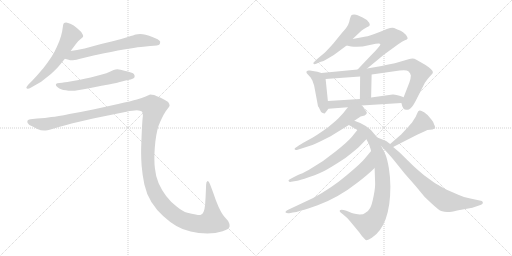
t = 0.00 s
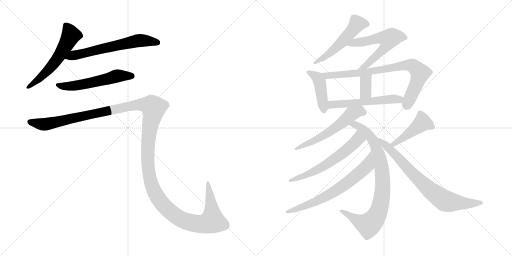
t = 2.51 s
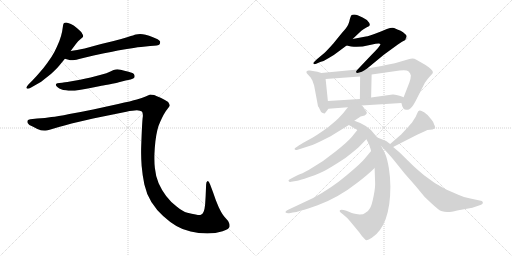
t = 5.02 s
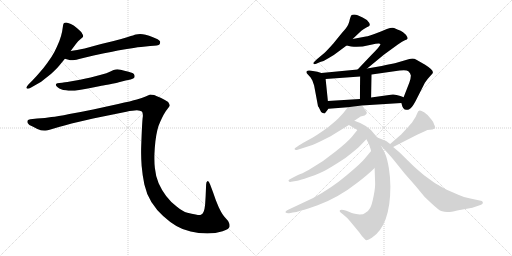
t = 7.53 s
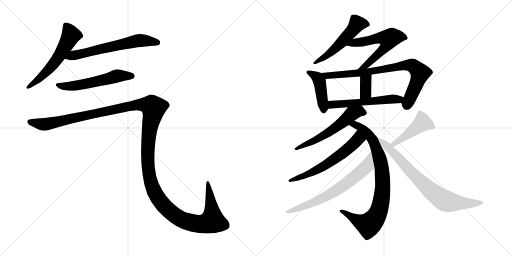
t = 10.04 s
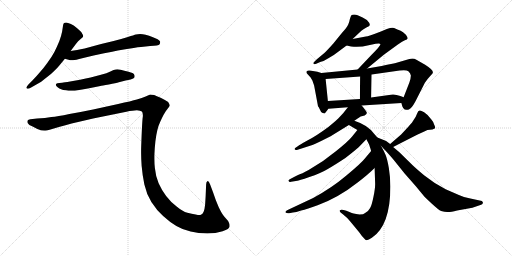
t = 12.55 s

The animated SVG that drew these frames (rendered in a browser with its animation timeline set to each time). Animation: 16 CSS @keyframes rules; one cycle of 12.55 s.

<svg version="1.1" viewBox="0 0 2048 1024" xmlns="http://www.w3.org/2000/svg">
  <g stroke="lightgray" stroke-dasharray="1,1" stroke-width="1" transform="scale(4, 4)">
    <line x1="0" y1="0" x2="256" y2="256"></line>
    <line x1="256" y1="0" x2="0" y2="256"></line>
    <line x1="128" y1="0" x2="128" y2="256"></line>
    <line x1="0" y1="128" x2="256" y2="128"></line>
    <line x1="256" y1="0" x2="512" y2="256"></line>
    <line x1="512" y1="0" x2="256" y2="256"></line>
    <line x1="384" y1="0" x2="384" y2="256"></line>
    <line x1="256" y1="128" x2="512" y2="128"></line>
  </g>
<g transform="scale(1, -1) translate(0, -850)">
   <style type="text/css">
    @keyframes keyframes0 {
      from {
       stroke: black;
       stroke-dashoffset: 577;
       stroke-width: 128;
       }
       65% {
       animation-timing-function: step-end;
       stroke: black;
       stroke-dashoffset: 0;
       stroke-width: 128;
       }
       to {
       stroke: black;
       stroke-width: 1024;
       }
       }
       #make-me-a-hanzi-animation-0 {
         animation: keyframes0 0.719564s both;
         animation-delay: 0.000000s;
         animation-timing-function: linear;
       }
    @keyframes keyframes1 {
      from {
       stroke: black;
       stroke-dashoffset: 630;
       stroke-width: 128;
       }
       67% {
       animation-timing-function: step-end;
       stroke: black;
       stroke-dashoffset: 0;
       stroke-width: 128;
       }
       to {
       stroke: black;
       stroke-width: 1024;
       }
       }
       #make-me-a-hanzi-animation-1 {
         animation: keyframes1 0.762695s both;
         animation-delay: 0.719564s;
         animation-timing-function: linear;
       }
    @keyframes keyframes2 {
      from {
       stroke: black;
       stroke-dashoffset: 562;
       stroke-width: 128;
       }
       65% {
       animation-timing-function: step-end;
       stroke: black;
       stroke-dashoffset: 0;
       stroke-width: 128;
       }
       to {
       stroke: black;
       stroke-width: 1024;
       }
       }
       #make-me-a-hanzi-animation-2 {
         animation: keyframes2 0.707357s both;
         animation-delay: 1.482259s;
         animation-timing-function: linear;
       }
    @keyframes keyframes3 {
      from {
       stroke: black;
       stroke-dashoffset: 1545;
       stroke-width: 128;
       }
       83% {
       animation-timing-function: step-end;
       stroke: black;
       stroke-dashoffset: 0;
       stroke-width: 128;
       }
       to {
       stroke: black;
       stroke-width: 1024;
       }
       }
       #make-me-a-hanzi-animation-3 {
         animation: keyframes3 1.507324s both;
         animation-delay: 2.189616s;
         animation-timing-function: linear;
       }
    @keyframes keyframes4 {
      from {
       stroke: black;
       stroke-dashoffset: 531;
       stroke-width: 128;
       }
       63% {
       animation-timing-function: step-end;
       stroke: black;
       stroke-dashoffset: 0;
       stroke-width: 128;
       }
       to {
       stroke: black;
       stroke-width: 1024;
       }
       }
       #make-me-a-hanzi-animation-4 {
         animation: keyframes4 0.682129s both;
         animation-delay: 3.696940s;
         animation-timing-function: linear;
       }
    @keyframes keyframes5 {
      from {
       stroke: black;
       stroke-dashoffset: 597;
       stroke-width: 128;
       }
       66% {
       animation-timing-function: step-end;
       stroke: black;
       stroke-dashoffset: 0;
       stroke-width: 128;
       }
       to {
       stroke: black;
       stroke-width: 1024;
       }
       }
       #make-me-a-hanzi-animation-5 {
         animation: keyframes5 0.735840s both;
         animation-delay: 4.379069s;
         animation-timing-function: linear;
       }
    @keyframes keyframes6 {
      from {
       stroke: black;
       stroke-dashoffset: 437;
       stroke-width: 128;
       }
       59% {
       animation-timing-function: step-end;
       stroke: black;
       stroke-dashoffset: 0;
       stroke-width: 128;
       }
       to {
       stroke: black;
       stroke-width: 1024;
       }
       }
       #make-me-a-hanzi-animation-6 {
         animation: keyframes6 0.605632s both;
         animation-delay: 5.114909s;
         animation-timing-function: linear;
       }
    @keyframes keyframes7 {
      from {
       stroke: black;
       stroke-dashoffset: 800;
       stroke-width: 128;
       }
       72% {
       animation-timing-function: step-end;
       stroke: black;
       stroke-dashoffset: 0;
       stroke-width: 128;
       }
       to {
       stroke: black;
       stroke-width: 1024;
       }
       }
       #make-me-a-hanzi-animation-7 {
         animation: keyframes7 0.901042s both;
         animation-delay: 5.720541s;
         animation-timing-function: linear;
       }
    @keyframes keyframes8 {
      from {
       stroke: black;
       stroke-dashoffset: 351;
       stroke-width: 128;
       }
       53% {
       animation-timing-function: step-end;
       stroke: black;
       stroke-dashoffset: 0;
       stroke-width: 128;
       }
       to {
       stroke: black;
       stroke-width: 1024;
       }
       }
       #make-me-a-hanzi-animation-8 {
         animation: keyframes8 0.535645s both;
         animation-delay: 6.621583s;
         animation-timing-function: linear;
       }
    @keyframes keyframes9 {
      from {
       stroke: black;
       stroke-dashoffset: 548;
       stroke-width: 128;
       }
       64% {
       animation-timing-function: step-end;
       stroke: black;
       stroke-dashoffset: 0;
       stroke-width: 128;
       }
       to {
       stroke: black;
       stroke-width: 1024;
       }
       }
       #make-me-a-hanzi-animation-9 {
         animation: keyframes9 0.695964s both;
         animation-delay: 7.157228s;
         animation-timing-function: linear;
       }
    @keyframes keyframes10 {
      from {
       stroke: black;
       stroke-dashoffset: 575;
       stroke-width: 128;
       }
       65% {
       animation-timing-function: step-end;
       stroke: black;
       stroke-dashoffset: 0;
       stroke-width: 128;
       }
       to {
       stroke: black;
       stroke-width: 1024;
       }
       }
       #make-me-a-hanzi-animation-10 {
         animation: keyframes10 0.717936s both;
         animation-delay: 7.853192s;
         animation-timing-function: linear;
       }
    @keyframes keyframes11 {
      from {
       stroke: black;
       stroke-dashoffset: 851;
       stroke-width: 128;
       }
       73% {
       animation-timing-function: step-end;
       stroke: black;
       stroke-dashoffset: 0;
       stroke-width: 128;
       }
       to {
       stroke: black;
       stroke-width: 1024;
       }
       }
       #make-me-a-hanzi-animation-11 {
         animation: keyframes11 0.942546s both;
         animation-delay: 8.571128s;
         animation-timing-function: linear;
       }
    @keyframes keyframes12 {
      from {
       stroke: black;
       stroke-dashoffset: 606;
       stroke-width: 128;
       }
       66% {
       animation-timing-function: step-end;
       stroke: black;
       stroke-dashoffset: 0;
       stroke-width: 128;
       }
       to {
       stroke: black;
       stroke-width: 1024;
       }
       }
       #make-me-a-hanzi-animation-12 {
         animation: keyframes12 0.743164s both;
         animation-delay: 9.513674s;
         animation-timing-function: linear;
       }
    @keyframes keyframes13 {
      from {
       stroke: black;
       stroke-dashoffset: 682;
       stroke-width: 128;
       }
       69% {
       animation-timing-function: step-end;
       stroke: black;
       stroke-dashoffset: 0;
       stroke-width: 128;
       }
       to {
       stroke: black;
       stroke-width: 1024;
       }
       }
       #make-me-a-hanzi-animation-13 {
         animation: keyframes13 0.805013s both;
         animation-delay: 10.256838s;
         animation-timing-function: linear;
       }
    @keyframes keyframes14 {
      from {
       stroke: black;
       stroke-dashoffset: 451;
       stroke-width: 128;
       }
       59% {
       animation-timing-function: step-end;
       stroke: black;
       stroke-dashoffset: 0;
       stroke-width: 128;
       }
       to {
       stroke: black;
       stroke-width: 1024;
       }
       }
       #make-me-a-hanzi-animation-14 {
         animation: keyframes14 0.617025s both;
         animation-delay: 11.061851s;
         animation-timing-function: linear;
       }
    @keyframes keyframes15 {
      from {
       stroke: black;
       stroke-dashoffset: 764;
       stroke-width: 128;
       }
       71% {
       animation-timing-function: step-end;
       stroke: black;
       stroke-dashoffset: 0;
       stroke-width: 128;
       }
       to {
       stroke: black;
       stroke-width: 1024;
       }
       }
       #make-me-a-hanzi-animation-15 {
         animation: keyframes15 0.871745s both;
         animation-delay: 11.678876s;
         animation-timing-function: linear;
       }
</style>
<path d="M 282.5 646.0 L 303.5 674.0 Q 312.5 687.0 321.5 693.0 Q 330.5 700.0 331.5 702.0 Q 332.5 704.0 332.5 706.0 Q 332.5 710.0 329.5 714.0 Q 326.5 722.0 317.5 729.0 Q 309.5 737.0 302.5 742.0 Q 296.5 748.0 283.5 754.0 Q 270.5 760.0 264.5 760.0 Q 258.5 760.0 256.5 758.0 Q 253.5 756.0 252.5 750.0 L 248.5 724.0 Q 245.5 708.0 237.5 686.0 Q 228.5 664.0 217.5 642.0 Q 205.5 620.0 190.5 600.0 Q 176.5 580.0 158.5 560.0 Q 140.5 539.0 130.5 529.0 L 114.5 513.0 Q 105.5 503.0 105.5 500.0 L 105.5 499.0 Q 106.5 496.0 110.5 495.0 L 111.5 495.0 Q 115.5 495.0 124.5 500.0 L 152.5 516.0 Q 161.5 520.0 183.5 538.0 Q 205.5 554.0 216.5 566.0 Q 228.5 577.0 236.5 587.0 L 259.5 615.0 L 282.5 646.0 Z" fill="lightgray"></path> 
<path d="M 259.5 615.0 L 277.5 610.0 Q 280.5 609.0 285.5 609.0 Q 291.5 609.0 298.5 610.0 Q 304.5 611.0 316.5 614.0 Q 328.5 618.0 374.5 628.0 L 416.5 637.0 Q 443.5 642.0 471.5 648.0 Q 499.5 653.0 534.5 658.0 Q 569.5 664.0 582.5 664.0 L 600.5 666.0 Q 634.5 667.0 638.5 673.0 Q 640.5 678.0 640.5 681.0 L 640.5 684.0 Q 638.5 688.0 630.5 693.0 Q 622.5 697.0 609.5 702.0 Q 596.5 708.0 582.5 711.0 Q 570.5 714.0 560.5 714.0 Q 550.5 714.0 543.5 712.0 Q 536.5 710.0 511.5 702.0 Q 486.5 694.0 454.5 686.0 L 404.5 674.0 L 338.5 656.0 Q 322.5 653.0 308.5 650.0 Q 294.5 648.0 282.5 646.0 C 252.5 641.0 230.5 623.0 259.5 615.0 Z" fill="lightgray"></path> 
<path d="M 522.5 532.0 Q 535.5 536.0 537.5 540.0 Q 538.5 543.0 538.5 545.0 Q 538.5 549.0 536.5 552.0 Q 534.5 558.0 514.5 563.0 Q 496.5 568.0 482.5 571.0 Q 475.5 573.0 469.5 573.0 Q 465.5 573.0 462.5 572.0 Q 456.5 572.0 441.5 564.0 Q 426.5 557.0 407.5 552.0 L 362.5 540.0 Q 335.5 534.0 320.5 531.0 L 280.5 524.0 Q 256.5 520.0 248.5 519.0 L 237.5 518.0 Q 227.5 517.0 225.5 515.0 Q 223.5 514.0 223.5 511.0 L 223.5 510.0 Q 223.5 506.0 230.5 501.0 Q 237.5 496.0 244.5 493.0 Q 251.5 490.0 263.5 489.0 Q 274.5 487.0 284.5 487.0 L 289.5 487.0 Q 298.5 487.0 310.5 489.0 Q 326.5 491.0 351.5 496.0 L 401.5 506.0 Q 406.5 507.0 435.5 512.0 Q 464.5 518.0 475.5 521.0 L 502.5 528.0 L 522.5 532.0 Z" fill="lightgray"></path> 
<path d="M 121.5 373.0 Q 112.5 372.0 110.5 368.0 Q 109.5 367.0 109.5 364.0 Q 109.5 362.0 110.5 358.0 Q 114.5 350.0 130.5 344.0 L 149.5 334.0 Q 163.5 328.0 176.5 328.0 L 182.5 328.0 Q 189.5 328.0 198.5 331.0 L 235.5 342.0 Q 262.5 350.0 286.5 356.0 L 372.5 376.0 L 505.5 403.0 Q 532.5 409.0 547.5 409.0 Q 561.5 408.0 567.5 404.0 Q 571.5 400.0 571.5 388.0 Q 571.5 384.0 570.5 378.0 Q 568.5 358.0 566.5 309.0 Q 564.5 259.0 564.5 252.0 L 564.5 237.0 Q 564.5 215.0 566.5 187.0 Q 569.5 150.0 577.5 112.0 Q 585.5 75.0 605.5 42.0 Q 626.5 9.0 652.5 -14.0 Q 678.5 -38.0 705.5 -54.0 Q 732.5 -70.0 762.5 -76.0 Q 793.5 -83.0 829.5 -84.0 Q 862.5 -84.0 890.5 -75.0 Q 918.5 -66.0 918.5 -55.0 Q 918.5 -44.0 912.5 -34.0 L 898.5 -18.0 Q 887.5 -6.0 874.5 22.0 Q 862.5 49.0 852.5 80.0 L 840.5 112.0 Q 835.5 126.0 831.5 126.0 L 830.5 126.0 Q 824.5 124.0 824.5 112.0 L 822.5 64.0 L 820.5 32.0 Q 818.5 12.0 814.5 3.0 Q 810.5 -6.0 803.5 -9.0 Q 801.5 -10.0 797.5 -10.0 Q 792.5 -10.0 782.5 -8.0 Q 767.5 -6.0 749.5 -1.0 Q 730.5 4.0 706.5 24.0 Q 682.5 42.0 664.5 66.0 Q 646.5 90.0 634.5 117.0 Q 622.5 145.0 619.5 178.0 Q 617.5 194.0 617.5 215.0 L 617.5 229.0 Q 618.5 258.0 621.5 284.0 Q 624.5 310.0 629.5 330.0 Q 634.5 350.0 640.5 362.0 Q 646.5 376.0 654.5 391.0 Q 662.5 406.0 670.5 415.0 Q 678.5 424.0 678.5 428.0 Q 678.5 434.0 672.5 442.0 Q 664.5 448.0 644.5 458.0 Q 624.5 467.0 616.5 470.0 Q 607.5 472.0 600.5 472.0 Q 596.5 470.0 582.5 464.0 Q 568.5 458.0 547.5 452.0 Q 526.5 446.0 472.5 434.0 L 372.5 412.0 Q 324.5 402.0 277.5 394.0 Q 229.5 384.0 205.5 382.0 Q 181.5 378.0 148.5 376.0 L 121.5 373.0 Z" fill="lightgray"></path> 
<path d="M 1410.5 694.0 L 1445.5 727.0 Q 1452.5 733.0 1465.5 740.0 Q 1478.5 746.0 1479.5 750.0 Q 1479.5 758.0 1467.5 770.0 L 1450.5 780.0 L 1430.5 789.0 Q 1424.5 792.0 1416.5 792.0 Q 1408.5 792.0 1405.5 789.0 Q 1403.5 786.0 1399.5 774.0 Q 1397.5 762.0 1392.5 751.0 Q 1387.5 740.0 1367.5 718.0 L 1332.5 675.0 Q 1305.5 645.0 1297.5 638.0 L 1267.5 613.0 L 1258.5 604.0 Q 1252.5 600.0 1253.5 596.0 Q 1255.5 591.0 1267.5 596.0 L 1280.5 602.0 Q 1297.5 606.0 1313.5 617.0 Q 1338.5 631.0 1351.5 642.0 L 1386.5 668.0 L 1410.5 694.0 Z" fill="lightgray"></path> 
<path d="M 1468.5 576.0 L 1536.5 632.0 L 1591.5 672.0 Q 1610.5 685.0 1619.5 689.0 Q 1629.5 692.0 1630.5 696.0 Q 1631.5 700.0 1623.5 711.0 Q 1611.5 724.0 1602.5 727.0 Q 1593.5 730.0 1589.5 732.0 L 1576.5 738.0 Q 1568.5 742.0 1547.5 734.0 L 1523.5 724.0 Q 1472.5 704.0 1463.5 704.0 L 1410.5 694.0 C 1381.5 688.0 1357.5 675.0 1386.5 668.0 L 1404.5 664.0 Q 1440.5 660.0 1474.5 669.0 L 1502.5 675.0 Q 1520.5 678.0 1521.5 674.0 Q 1524.5 669.0 1485.5 630.0 L 1430.5 572.0 C 1409.5 550.0 1445.5 557.0 1468.5 576.0 Z" fill="lightgray"></path> 
<path d="M 1285.5 558.0 L 1269.5 563.0 L 1239.5 568.0 Q 1225.5 570.0 1225.5 562.0 Q 1225.5 557.0 1231.5 552.0 L 1242.5 540.0 L 1249.5 528.0 L 1256.5 508.0 L 1271.5 428.0 Q 1270.5 426.0 1274.5 422.0 L 1280.5 410.0 Q 1283.5 400.0 1290.5 398.0 L 1298.5 396.0 Q 1299.5 396.0 1313.5 415.0 C 1314.5 416.0 1314.5 416.0 1311.5 446.0 L 1302.5 534.0 C 1300.5 553.0 1300.5 553.0 1285.5 558.0 Z" fill="lightgray"></path> 
<path d="M 1605.5 438.0 L 1609.5 424.0 Q 1611.5 418.0 1618.5 412.0 Q 1629.5 410.0 1632.5 411.0 Q 1636.5 412.0 1642.5 417.0 Q 1649.5 422.0 1662.5 446.0 L 1699.5 519.0 L 1710.5 534.0 Q 1720.5 546.0 1725.5 551.0 Q 1731.5 556.0 1731.5 560.0 Q 1733.5 570.0 1700.5 591.0 L 1665.5 611.0 Q 1653.5 619.0 1637.5 614.0 L 1579.5 597.0 Q 1579.5 598.0 1526.5 586.0 L 1468.5 576.0 L 1430.5 572.0 L 1285.5 558.0 C 1255.5 555.0 1272.5 532.0 1302.5 534.0 L 1440.5 544.0 L 1486.5 552.0 L 1598.5 568.0 Q 1625.5 572.0 1633.5 565.0 Q 1641.5 558.0 1643.5 548.0 Q 1643.5 538.0 1637.5 520.0 L 1614.5 461.0 C 1605.5 438.0 1605.5 438.0 1605.5 438.0 Z" fill="lightgray"></path> 
<path d="M 1440.5 544.0 L 1439.5 454.0 C 1439.5 424.0 1483.5 430.0 1484.5 460.0 L 1486.5 552.0 C 1487.5 582.0 1440.5 574.0 1440.5 544.0 Z" fill="lightgray"></path> 
<path d="M 1446.5 428.0 L 1605.5 438.0 C 1635.5 440.0 1642.5 450.0 1614.5 461.0 L 1601.5 466.0 Q 1582.5 473.0 1570.5 472.0 L 1484.5 460.0 L 1439.5 454.0 L 1311.5 446.0 C 1281.5 444.0 1283.5 413.0 1313.5 415.0 L 1391.5 421.0 L 1446.5 428.0 Z" fill="lightgray"></path> 
<path d="M 1417.5 367.0 L 1427.5 374.0 Q 1438.5 382.0 1442.5 384.0 L 1458.5 388.0 Q 1466.5 394.0 1467.5 398.0 Q 1468.5 402.0 1446.5 428.0 C 1427.5 451.0 1410.5 445.0 1391.5 421.0 L 1372.5 397.0 L 1357.5 381.0 Q 1352.5 374.0 1313.5 342.0 Q 1263.5 305.0 1229.5 288.0 Q 1196.5 270.0 1192.5 266.0 L 1183.5 260.0 Q 1177.5 257.0 1178.5 253.0 Q 1180.5 248.0 1190.5 251.0 L 1246.5 269.0 Q 1255.5 271.0 1322.5 305.0 L 1395.5 350.0 L 1417.5 367.0 Z" fill="lightgray"></path> 
<path d="M 1509.5 300.0 L 1495.5 316.0 Q 1470.5 350.0 1417.5 367.0 C 1389.5 377.0 1369.5 365.0 1395.5 350.0 L 1429.5 330.0 C 1453.5 316.0 1453.5 316.0 1465.5 293.0 L 1475.5 274.0 Q 1478.5 267.0 1484.5 246.0 L 1498.5 178.0 L 1500.5 118.0 Q 1501.5 101.0 1494.5 66.0 Q 1487.5 30.0 1480.5 18.0 Q 1474.5 6.0 1460.5 -2.0 Q 1454.5 -8.0 1438.5 -8.0 Q 1408.5 -4.0 1402.5 0.0 L 1385.5 7.0 L 1374.5 10.0 Q 1362.5 12.0 1359.5 9.0 Q 1356.5 6.0 1362.5 0.0 L 1371.5 -7.0 Q 1390.5 -22.0 1399.5 -34.0 L 1437.5 -80.0 Q 1445.5 -93.0 1460.5 -108.0 Q 1466.5 -116.0 1487.5 -101.0 Q 1561.5 -52.0 1561.5 104.0 Q 1561.5 140.0 1555.5 177.0 Q 1549.5 213.0 1542.5 230.0 Q 1535.5 246.0 1524.5 266.0 L 1509.5 300.0 Z" fill="lightgray"></path> 
<path d="M 1429.5 330.0 L 1408.5 304.0 Q 1393.5 285.0 1343.5 245.0 Q 1294.5 204.0 1234.5 170.0 Q 1204.5 154.0 1196.5 152.0 Q 1189.5 150.0 1168.5 138.0 L 1157.5 132.0 Q 1152.5 130.0 1154.5 126.0 Q 1156.5 121.0 1164.5 123.0 L 1189.5 127.0 Q 1193.5 127.0 1237.5 142.0 Q 1281.5 156.0 1309.5 173.0 Q 1337.5 189.0 1381.5 218.0 Q 1427.5 254.0 1434.5 261.0 L 1465.5 293.0 C 1486.5 315.0 1448.5 353.0 1429.5 330.0 Z" fill="lightgray"></path> 
<path d="M 1484.5 246.0 L 1458.5 215.0 Q 1444.5 197.0 1385.5 148.0 Q 1326.5 98.0 1252.5 58.0 L 1150.5 10.0 Q 1139.5 4.0 1142.5 0.0 Q 1146.5 -4.0 1156.5 -3.0 L 1171.5 0.0 Q 1183.5 1.0 1204.5 8.0 Q 1228.5 13.0 1270.5 29.0 Q 1313.5 45.0 1350.5 66.0 Q 1388.5 87.0 1430.5 120.0 Q 1473.5 153.0 1498.5 178.0 C 1520.5 199.0 1503.5 269.0 1484.5 246.0 Z" fill="lightgray"></path> 
<path d="M 1668.5 311.0 L 1701.5 326.0 Q 1708.5 331.0 1719.5 331.0 Q 1730.5 331.0 1738.5 336.0 Q 1743.5 339.0 1736.5 352.0 Q 1733.5 363.0 1725.5 372.0 Q 1712.5 391.0 1696.5 401.0 Q 1681.5 410.0 1678.5 408.0 Q 1672.5 408.0 1668.5 396.0 Q 1664.5 384.0 1654.5 370.0 Q 1651.5 363.0 1632.5 342.0 L 1604.5 312.0 L 1560.5 274.0 C 1537.5 254.0 1545.5 248.0 1572.5 262.0 L 1668.5 311.0 Z" fill="lightgray"></path> 
<path d="M 1560.5 274.0 L 1544.5 286.0 L 1509.5 300.0 C 1482.5 311.0 1504.5 288.0 1524.5 266.0 L 1538.5 251.0 Q 1543.5 247.0 1573.5 212.0 L 1618.5 156.0 L 1662.5 106.0 L 1695.5 66.0 Q 1699.5 61.0 1726.5 36.0 Q 1754.5 10.0 1764.5 6.0 Q 1781.5 1.0 1792.5 2.0 Q 1803.5 2.0 1828.5 8.0 L 1889.5 19.0 L 1924.5 31.0 Q 1932.5 34.0 1931.5 41.0 Q 1930.5 47.0 1918.5 48.0 L 1881.5 56.0 Q 1858.5 59.0 1835.5 70.0 L 1782.5 93.0 Q 1734.5 118.0 1697.5 148.0 Q 1661.5 178.0 1649.5 190.0 L 1597.5 241.0 L 1572.5 262.0 L 1560.5 274.0 Z" fill="lightgray"></path> 
      <clipPath id="make-me-a-hanzi-clip-0">
      <path d="M 282.5 646.0 L 303.5 674.0 Q 312.5 687.0 321.5 693.0 Q 330.5 700.0 331.5 702.0 Q 332.5 704.0 332.5 706.0 Q 332.5 710.0 329.5 714.0 Q 326.5 722.0 317.5 729.0 Q 309.5 737.0 302.5 742.0 Q 296.5 748.0 283.5 754.0 Q 270.5 760.0 264.5 760.0 Q 258.5 760.0 256.5 758.0 Q 253.5 756.0 252.5 750.0 L 248.5 724.0 Q 245.5 708.0 237.5 686.0 Q 228.5 664.0 217.5 642.0 Q 205.5 620.0 190.5 600.0 Q 176.5 580.0 158.5 560.0 Q 140.5 539.0 130.5 529.0 L 114.5 513.0 Q 105.5 503.0 105.5 500.0 L 105.5 499.0 Q 106.5 496.0 110.5 495.0 L 111.5 495.0 Q 115.5 495.0 124.5 500.0 L 152.5 516.0 Q 161.5 520.0 183.5 538.0 Q 205.5 554.0 216.5 566.0 Q 228.5 577.0 236.5 587.0 L 259.5 615.0 L 282.5 646.0 Z" fill="lightgray"></path>
      </clipPath>
      <path clip-path="url(#make-me-a-hanzi-clip-0)" d="M 262.5 750.0 L 283.5 709.0 L 249.5 646.0 L 180.5 556.0 L 110.5 500.0 " fill="none" id="make-me-a-hanzi-animation-0" stroke-dasharray="449 898" stroke-linecap="round"></path>

      <clipPath id="make-me-a-hanzi-clip-1">
      <path d="M 259.5 615.0 L 277.5 610.0 Q 280.5 609.0 285.5 609.0 Q 291.5 609.0 298.5 610.0 Q 304.5 611.0 316.5 614.0 Q 328.5 618.0 374.5 628.0 L 416.5 637.0 Q 443.5 642.0 471.5 648.0 Q 499.5 653.0 534.5 658.0 Q 569.5 664.0 582.5 664.0 L 600.5 666.0 Q 634.5 667.0 638.5 673.0 Q 640.5 678.0 640.5 681.0 L 640.5 684.0 Q 638.5 688.0 630.5 693.0 Q 622.5 697.0 609.5 702.0 Q 596.5 708.0 582.5 711.0 Q 570.5 714.0 560.5 714.0 Q 550.5 714.0 543.5 712.0 Q 536.5 710.0 511.5 702.0 Q 486.5 694.0 454.5 686.0 L 404.5 674.0 L 338.5 656.0 Q 322.5 653.0 308.5 650.0 Q 294.5 648.0 282.5 646.0 C 252.5 641.0 230.5 623.0 259.5 615.0 Z" fill="lightgray"></path>
      </clipPath>
      <path clip-path="url(#make-me-a-hanzi-clip-1)" d="M 265.5 619.0 L 557.5 688.0 L 630.5 679.0 " fill="none" id="make-me-a-hanzi-animation-1" stroke-dasharray="502 1004" stroke-linecap="round"></path>

      <clipPath id="make-me-a-hanzi-clip-2">
      <path d="M 522.5 532.0 Q 535.5 536.0 537.5 540.0 Q 538.5 543.0 538.5 545.0 Q 538.5 549.0 536.5 552.0 Q 534.5 558.0 514.5 563.0 Q 496.5 568.0 482.5 571.0 Q 475.5 573.0 469.5 573.0 Q 465.5 573.0 462.5 572.0 Q 456.5 572.0 441.5 564.0 Q 426.5 557.0 407.5 552.0 L 362.5 540.0 Q 335.5 534.0 320.5 531.0 L 280.5 524.0 Q 256.5 520.0 248.5 519.0 L 237.5 518.0 Q 227.5 517.0 225.5 515.0 Q 223.5 514.0 223.5 511.0 L 223.5 510.0 Q 223.5 506.0 230.5 501.0 Q 237.5 496.0 244.5 493.0 Q 251.5 490.0 263.5 489.0 Q 274.5 487.0 284.5 487.0 L 289.5 487.0 Q 298.5 487.0 310.5 489.0 Q 326.5 491.0 351.5 496.0 L 401.5 506.0 Q 406.5 507.0 435.5 512.0 Q 464.5 518.0 475.5 521.0 L 502.5 528.0 L 522.5 532.0 Z" fill="lightgray"></path>
      </clipPath>
      <path clip-path="url(#make-me-a-hanzi-clip-2)" d="M 229.5 511.0 L 252.5 505.0 L 293.5 506.0 L 469.5 547.0 L 529.5 544.0 " fill="none" id="make-me-a-hanzi-animation-2" stroke-dasharray="434 868" stroke-linecap="round"></path>

      <clipPath id="make-me-a-hanzi-clip-3">
      <path d="M 121.5 373.0 Q 112.5 372.0 110.5 368.0 Q 109.5 367.0 109.5 364.0 Q 109.5 362.0 110.5 358.0 Q 114.5 350.0 130.5 344.0 L 149.5 334.0 Q 163.5 328.0 176.5 328.0 L 182.5 328.0 Q 189.5 328.0 198.5 331.0 L 235.5 342.0 Q 262.5 350.0 286.5 356.0 L 372.5 376.0 L 505.5 403.0 Q 532.5 409.0 547.5 409.0 Q 561.5 408.0 567.5 404.0 Q 571.5 400.0 571.5 388.0 Q 571.5 384.0 570.5 378.0 Q 568.5 358.0 566.5 309.0 Q 564.5 259.0 564.5 252.0 L 564.5 237.0 Q 564.5 215.0 566.5 187.0 Q 569.5 150.0 577.5 112.0 Q 585.5 75.0 605.5 42.0 Q 626.5 9.0 652.5 -14.0 Q 678.5 -38.0 705.5 -54.0 Q 732.5 -70.0 762.5 -76.0 Q 793.5 -83.0 829.5 -84.0 Q 862.5 -84.0 890.5 -75.0 Q 918.5 -66.0 918.5 -55.0 Q 918.5 -44.0 912.5 -34.0 L 898.5 -18.0 Q 887.5 -6.0 874.5 22.0 Q 862.5 49.0 852.5 80.0 L 840.5 112.0 Q 835.5 126.0 831.5 126.0 L 830.5 126.0 Q 824.5 124.0 824.5 112.0 L 822.5 64.0 L 820.5 32.0 Q 818.5 12.0 814.5 3.0 Q 810.5 -6.0 803.5 -9.0 Q 801.5 -10.0 797.5 -10.0 Q 792.5 -10.0 782.5 -8.0 Q 767.5 -6.0 749.5 -1.0 Q 730.5 4.0 706.5 24.0 Q 682.5 42.0 664.5 66.0 Q 646.5 90.0 634.5 117.0 Q 622.5 145.0 619.5 178.0 Q 617.5 194.0 617.5 215.0 L 617.5 229.0 Q 618.5 258.0 621.5 284.0 Q 624.5 310.0 629.5 330.0 Q 634.5 350.0 640.5 362.0 Q 646.5 376.0 654.5 391.0 Q 662.5 406.0 670.5 415.0 Q 678.5 424.0 678.5 428.0 Q 678.5 434.0 672.5 442.0 Q 664.5 448.0 644.5 458.0 Q 624.5 467.0 616.5 470.0 Q 607.5 472.0 600.5 472.0 Q 596.5 470.0 582.5 464.0 Q 568.5 458.0 547.5 452.0 Q 526.5 446.0 472.5 434.0 L 372.5 412.0 Q 324.5 402.0 277.5 394.0 Q 229.5 384.0 205.5 382.0 Q 181.5 378.0 148.5 376.0 L 121.5 373.0 Z" fill="lightgray"></path>
      </clipPath>
      <path clip-path="url(#make-me-a-hanzi-clip-3)" d="M 119.5 364.0 L 183.5 353.0 L 548.5 431.0 L 606.5 426.0 L 614.5 419.0 L 595.5 317.0 L 593.5 181.0 L 606.5 111.0 L 635.5 53.0 L 680.5 4.0 L 727.5 -29.0 L 787.5 -45.0 L 836.5 -40.0 L 849.5 -34.0 L 849.5 -24.0 L 831.5 121.0 " fill="none" id="make-me-a-hanzi-animation-3" stroke-dasharray="1417 2834" stroke-linecap="round"></path>

      <clipPath id="make-me-a-hanzi-clip-4">
      <path d="M 1410.5 694.0 L 1445.5 727.0 Q 1452.5 733.0 1465.5 740.0 Q 1478.5 746.0 1479.5 750.0 Q 1479.5 758.0 1467.5 770.0 L 1450.5 780.0 L 1430.5 789.0 Q 1424.5 792.0 1416.5 792.0 Q 1408.5 792.0 1405.5 789.0 Q 1403.5 786.0 1399.5 774.0 Q 1397.5 762.0 1392.5 751.0 Q 1387.5 740.0 1367.5 718.0 L 1332.5 675.0 Q 1305.5 645.0 1297.5 638.0 L 1267.5 613.0 L 1258.5 604.0 Q 1252.5 600.0 1253.5 596.0 Q 1255.5 591.0 1267.5 596.0 L 1280.5 602.0 Q 1297.5 606.0 1313.5 617.0 Q 1338.5 631.0 1351.5 642.0 L 1386.5 668.0 L 1410.5 694.0 Z" fill="lightgray"></path>
      </clipPath>
      <path clip-path="url(#make-me-a-hanzi-clip-4)" d="M 1472.5 753.0 L 1428.5 754.0 L 1346.5 661.0 L 1260.5 597.0 " fill="none" id="make-me-a-hanzi-animation-4" stroke-dasharray="403 806" stroke-linecap="round"></path>

      <clipPath id="make-me-a-hanzi-clip-5">
      <path d="M 1468.5 576.0 L 1536.5 632.0 L 1591.5 672.0 Q 1610.5 685.0 1619.5 689.0 Q 1629.5 692.0 1630.5 696.0 Q 1631.5 700.0 1623.5 711.0 Q 1611.5 724.0 1602.5 727.0 Q 1593.5 730.0 1589.5 732.0 L 1576.5 738.0 Q 1568.5 742.0 1547.5 734.0 L 1523.5 724.0 Q 1472.5 704.0 1463.5 704.0 L 1410.5 694.0 C 1381.5 688.0 1357.5 675.0 1386.5 668.0 L 1404.5 664.0 Q 1440.5 660.0 1474.5 669.0 L 1502.5 675.0 Q 1520.5 678.0 1521.5 674.0 Q 1524.5 669.0 1485.5 630.0 L 1430.5 572.0 C 1409.5 550.0 1445.5 557.0 1468.5 576.0 Z" fill="lightgray"></path>
      </clipPath>
      <path clip-path="url(#make-me-a-hanzi-clip-5)" d="M 1391.5 671.0 L 1519.5 700.0 L 1555.5 695.0 L 1548.5 673.0 L 1531.5 651.0 L 1461.5 586.0 L 1436.5 577.0 " fill="none" id="make-me-a-hanzi-animation-5" stroke-dasharray="469 938" stroke-linecap="round"></path>

      <clipPath id="make-me-a-hanzi-clip-6">
      <path d="M 1285.5 558.0 L 1269.5 563.0 L 1239.5 568.0 Q 1225.5 570.0 1225.5 562.0 Q 1225.5 557.0 1231.5 552.0 L 1242.5 540.0 L 1249.5 528.0 L 1256.5 508.0 L 1271.5 428.0 Q 1270.5 426.0 1274.5 422.0 L 1280.5 410.0 Q 1283.5 400.0 1290.5 398.0 L 1298.5 396.0 Q 1299.5 396.0 1313.5 415.0 C 1314.5 416.0 1314.5 416.0 1311.5 446.0 L 1302.5 534.0 C 1300.5 553.0 1300.5 553.0 1285.5 558.0 Z" fill="lightgray"></path>
      </clipPath>
      <path clip-path="url(#make-me-a-hanzi-clip-6)" d="M 1234.5 561.0 L 1259.5 548.0 L 1277.5 526.0 L 1295.5 403.0 " fill="none" id="make-me-a-hanzi-animation-6" stroke-dasharray="309 618" stroke-linecap="round"></path>

      <clipPath id="make-me-a-hanzi-clip-7">
      <path d="M 1605.5 438.0 L 1609.5 424.0 Q 1611.5 418.0 1618.5 412.0 Q 1629.5 410.0 1632.5 411.0 Q 1636.5 412.0 1642.5 417.0 Q 1649.5 422.0 1662.5 446.0 L 1699.5 519.0 L 1710.5 534.0 Q 1720.5 546.0 1725.5 551.0 Q 1731.5 556.0 1731.5 560.0 Q 1733.5 570.0 1700.5 591.0 L 1665.5 611.0 Q 1653.5 619.0 1637.5 614.0 L 1579.5 597.0 Q 1579.5 598.0 1526.5 586.0 L 1468.5 576.0 L 1430.5 572.0 L 1285.5 558.0 C 1255.5 555.0 1272.5 532.0 1302.5 534.0 L 1440.5 544.0 L 1486.5 552.0 L 1598.5 568.0 Q 1625.5 572.0 1633.5 565.0 Q 1641.5 558.0 1643.5 548.0 Q 1643.5 538.0 1637.5 520.0 L 1614.5 461.0 C 1605.5 438.0 1605.5 438.0 1605.5 438.0 Z" fill="lightgray"></path>
      </clipPath>
      <path clip-path="url(#make-me-a-hanzi-clip-7)" d="M 1293.5 554.0 L 1309.5 547.0 L 1416.5 555.0 L 1606.5 587.0 L 1649.5 588.0 L 1676.5 563.0 L 1679.5 551.0 L 1626.5 427.0 " fill="none" id="make-me-a-hanzi-animation-7" stroke-dasharray="672 1344" stroke-linecap="round"></path>

      <clipPath id="make-me-a-hanzi-clip-8">
      <path d="M 1440.5 544.0 L 1439.5 454.0 C 1439.5 424.0 1483.5 430.0 1484.5 460.0 L 1486.5 552.0 C 1487.5 582.0 1440.5 574.0 1440.5 544.0 Z" fill="lightgray"></path>
      </clipPath>
      <path clip-path="url(#make-me-a-hanzi-clip-8)" d="M 1479.5 544.0 L 1463.5 525.0 L 1462.5 480.0 L 1446.5 461.0 " fill="none" id="make-me-a-hanzi-animation-8" stroke-dasharray="223 446" stroke-linecap="round"></path>

      <clipPath id="make-me-a-hanzi-clip-9">
      <path d="M 1446.5 428.0 L 1605.5 438.0 C 1635.5 440.0 1642.5 450.0 1614.5 461.0 L 1601.5 466.0 Q 1582.5 473.0 1570.5 472.0 L 1484.5 460.0 L 1439.5 454.0 L 1311.5 446.0 C 1281.5 444.0 1283.5 413.0 1313.5 415.0 L 1391.5 421.0 L 1446.5 428.0 Z" fill="lightgray"></path>
      </clipPath>
      <path clip-path="url(#make-me-a-hanzi-clip-9)" d="M 1320.5 423.0 L 1327.5 432.0 L 1594.5 452.0 L 1605.5 458.0 " fill="none" id="make-me-a-hanzi-animation-9" stroke-dasharray="420 840" stroke-linecap="round"></path>

      <clipPath id="make-me-a-hanzi-clip-10">
      <path d="M 1417.5 367.0 L 1427.5 374.0 Q 1438.5 382.0 1442.5 384.0 L 1458.5 388.0 Q 1466.5 394.0 1467.5 398.0 Q 1468.5 402.0 1446.5 428.0 C 1427.5 451.0 1410.5 445.0 1391.5 421.0 L 1372.5 397.0 L 1357.5 381.0 Q 1352.5 374.0 1313.5 342.0 Q 1263.5 305.0 1229.5 288.0 Q 1196.5 270.0 1192.5 266.0 L 1183.5 260.0 Q 1177.5 257.0 1178.5 253.0 Q 1180.5 248.0 1190.5 251.0 L 1246.5 269.0 Q 1255.5 271.0 1322.5 305.0 L 1395.5 350.0 L 1417.5 367.0 Z" fill="lightgray"></path>
      </clipPath>
      <path clip-path="url(#make-me-a-hanzi-clip-10)" d="M 1458.5 397.0 L 1438.5 405.0 L 1406.5 394.0 L 1377.5 366.0 L 1302.5 313.0 L 1184.5 254.0 " fill="none" id="make-me-a-hanzi-animation-10" stroke-dasharray="447 894" stroke-linecap="round"></path>

      <clipPath id="make-me-a-hanzi-clip-11">
      <path d="M 1509.5 300.0 L 1495.5 316.0 Q 1470.5 350.0 1417.5 367.0 C 1389.5 377.0 1369.5 365.0 1395.5 350.0 L 1429.5 330.0 C 1453.5 316.0 1453.5 316.0 1465.5 293.0 L 1475.5 274.0 Q 1478.5 267.0 1484.5 246.0 L 1498.5 178.0 L 1500.5 118.0 Q 1501.5 101.0 1494.5 66.0 Q 1487.5 30.0 1480.5 18.0 Q 1474.5 6.0 1460.5 -2.0 Q 1454.5 -8.0 1438.5 -8.0 Q 1408.5 -4.0 1402.5 0.0 L 1385.5 7.0 L 1374.5 10.0 Q 1362.5 12.0 1359.5 9.0 Q 1356.5 6.0 1362.5 0.0 L 1371.5 -7.0 Q 1390.5 -22.0 1399.5 -34.0 L 1437.5 -80.0 Q 1445.5 -93.0 1460.5 -108.0 Q 1466.5 -116.0 1487.5 -101.0 Q 1561.5 -52.0 1561.5 104.0 Q 1561.5 140.0 1555.5 177.0 Q 1549.5 213.0 1542.5 230.0 Q 1535.5 246.0 1524.5 266.0 L 1509.5 300.0 Z" fill="lightgray"></path>
      </clipPath>
      <path clip-path="url(#make-me-a-hanzi-clip-11)" d="M 1403.5 351.0 L 1421.5 352.0 L 1436.5 345.0 L 1468.5 318.0 L 1493.5 286.0 L 1527.5 181.0 L 1529.5 74.0 L 1515.5 6.0 L 1503.5 -18.0 L 1474.5 -49.0 L 1433.5 -35.0 L 1367.5 7.0 " fill="none" id="make-me-a-hanzi-animation-11" stroke-dasharray="723 1446" stroke-linecap="round"></path>

      <clipPath id="make-me-a-hanzi-clip-12">
      <path d="M 1429.5 330.0 L 1408.5 304.0 Q 1393.5 285.0 1343.5 245.0 Q 1294.5 204.0 1234.5 170.0 Q 1204.5 154.0 1196.5 152.0 Q 1189.5 150.0 1168.5 138.0 L 1157.5 132.0 Q 1152.5 130.0 1154.5 126.0 Q 1156.5 121.0 1164.5 123.0 L 1189.5 127.0 Q 1193.5 127.0 1237.5 142.0 Q 1281.5 156.0 1309.5 173.0 Q 1337.5 189.0 1381.5 218.0 Q 1427.5 254.0 1434.5 261.0 L 1465.5 293.0 C 1486.5 315.0 1448.5 353.0 1429.5 330.0 Z" fill="lightgray"></path>
      </clipPath>
      <path clip-path="url(#make-me-a-hanzi-clip-12)" d="M 1430.5 322.0 L 1430.5 293.0 L 1376.5 241.0 L 1271.5 171.0 L 1224.5 148.0 L 1160.5 127.0 " fill="none" id="make-me-a-hanzi-animation-12" stroke-dasharray="478 956" stroke-linecap="round"></path>

      <clipPath id="make-me-a-hanzi-clip-13">
      <path d="M 1484.5 246.0 L 1458.5 215.0 Q 1444.5 197.0 1385.5 148.0 Q 1326.5 98.0 1252.5 58.0 L 1150.5 10.0 Q 1139.5 4.0 1142.5 0.0 Q 1146.5 -4.0 1156.5 -3.0 L 1171.5 0.0 Q 1183.5 1.0 1204.5 8.0 Q 1228.5 13.0 1270.5 29.0 Q 1313.5 45.0 1350.5 66.0 Q 1388.5 87.0 1430.5 120.0 Q 1473.5 153.0 1498.5 178.0 C 1520.5 199.0 1503.5 269.0 1484.5 246.0 Z" fill="lightgray"></path>
      </clipPath>
      <path clip-path="url(#make-me-a-hanzi-clip-13)" d="M 1482.5 239.0 L 1467.5 184.0 L 1376.5 109.0 L 1257.5 41.0 L 1150.5 2.0 " fill="none" id="make-me-a-hanzi-animation-13" stroke-dasharray="554 1108" stroke-linecap="round"></path>

      <clipPath id="make-me-a-hanzi-clip-14">
      <path d="M 1668.5 311.0 L 1701.5 326.0 Q 1708.5 331.0 1719.5 331.0 Q 1730.5 331.0 1738.5 336.0 Q 1743.5 339.0 1736.5 352.0 Q 1733.5 363.0 1725.5 372.0 Q 1712.5 391.0 1696.5 401.0 Q 1681.5 410.0 1678.5 408.0 Q 1672.5 408.0 1668.5 396.0 Q 1664.5 384.0 1654.5 370.0 Q 1651.5 363.0 1632.5 342.0 L 1604.5 312.0 L 1560.5 274.0 C 1537.5 254.0 1545.5 248.0 1572.5 262.0 L 1668.5 311.0 Z" fill="lightgray"></path>
      </clipPath>
      <path clip-path="url(#make-me-a-hanzi-clip-14)" d="M 1730.5 342.0 L 1696.5 359.0 L 1687.5 358.0 L 1601.5 290.0 L 1576.5 273.0 L 1568.5 276.0 " fill="none" id="make-me-a-hanzi-animation-14" stroke-dasharray="323 646" stroke-linecap="round"></path>

      <clipPath id="make-me-a-hanzi-clip-15">
      <path d="M 1560.5 274.0 L 1544.5 286.0 L 1509.5 300.0 C 1482.5 311.0 1504.5 288.0 1524.5 266.0 L 1538.5 251.0 Q 1543.5 247.0 1573.5 212.0 L 1618.5 156.0 L 1662.5 106.0 L 1695.5 66.0 Q 1699.5 61.0 1726.5 36.0 Q 1754.5 10.0 1764.5 6.0 Q 1781.5 1.0 1792.5 2.0 Q 1803.5 2.0 1828.5 8.0 L 1889.5 19.0 L 1924.5 31.0 Q 1932.5 34.0 1931.5 41.0 Q 1930.5 47.0 1918.5 48.0 L 1881.5 56.0 Q 1858.5 59.0 1835.5 70.0 L 1782.5 93.0 Q 1734.5 118.0 1697.5 148.0 Q 1661.5 178.0 1649.5 190.0 L 1597.5 241.0 L 1572.5 262.0 L 1560.5 274.0 Z" fill="lightgray"></path>
      </clipPath>
      <path clip-path="url(#make-me-a-hanzi-clip-15)" d="M 1514.5 295.0 L 1697.5 110.0 L 1781.5 46.0 L 1862.5 36.0 L 1922.5 40.0 " fill="none" id="make-me-a-hanzi-animation-15" stroke-dasharray="636 1272" stroke-linecap="round"></path>

</g>
</svg>
